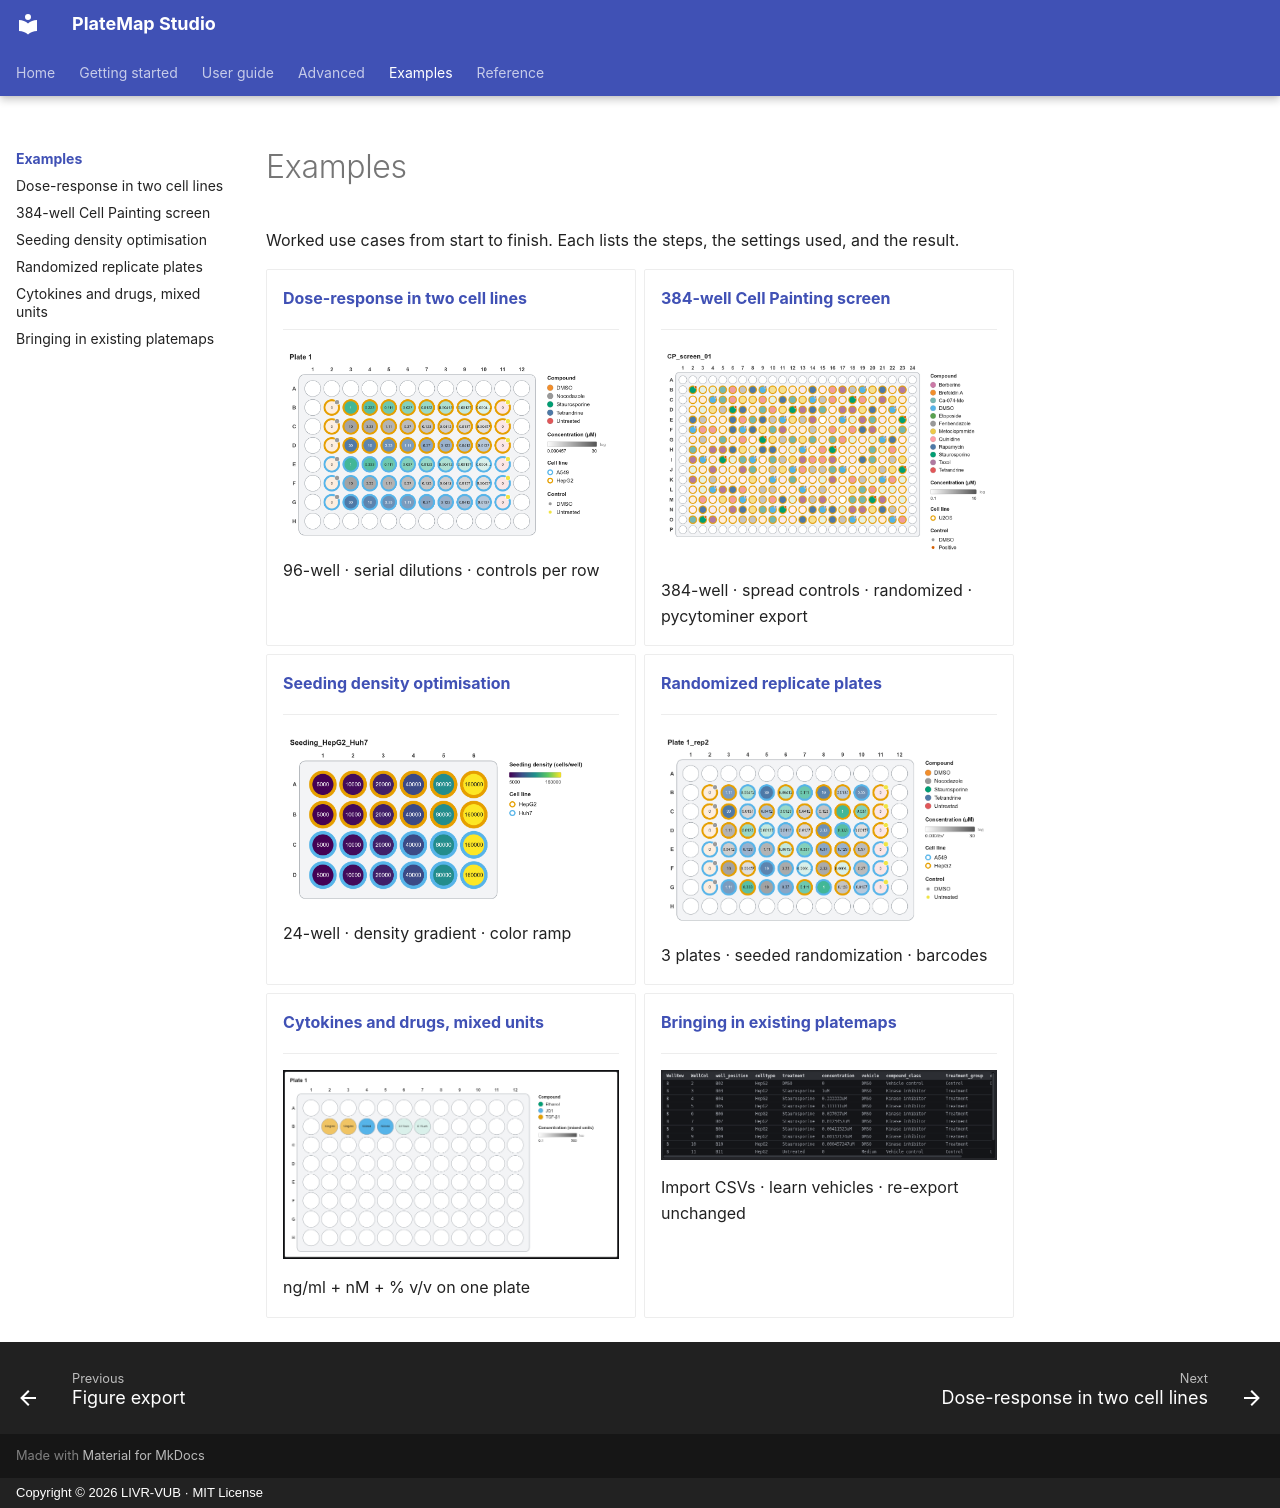

repository: LIVR-VUB/Platemap-studio · page: examples/index.html · generator: mkdocs · copyright: Copyright © 2026 LIVR-VUB · MIT License

# Examples

Worked use cases from start to finish. Each lists the steps, the settings used, and the result.

<div class="grid cards" markdown>

-   **[Dose-response in two cell lines](dose-response.md)**

    ---

    ![](../assets/screens/figure-default.png){ .no-zoom }

    96-well · serial dilutions · controls per row

-   **[384-well Cell Painting screen](cell-painting-384.md)**

    ---

    ![](../assets/screens/ex-cellpainting-384.png){ .no-zoom }

    384-well · spread controls · randomized · pycytominer export

-   **[Seeding density optimisation](seeding-optimisation.md)**

    ---

    ![](../assets/screens/ex-seeding-24.png){ .no-zoom }

    24-well · density gradient · color ramp

-   **[Randomized replicate plates](randomized-replicates.md)**

    ---

    ![](../assets/screens/ex-randomized-rep2.png){ .no-zoom }

    3 plates · seeded randomization · barcodes

-   **[Cytokines and drugs, mixed units](mixed-units.md)**

    ---

    ![](../assets/screens/units-plate.png){ .no-zoom }

    ng/ml + nM + % v/v on one plate

-   **[Bringing in existing platemaps](existing-platemaps.md)**

    ---

    ![](../assets/screens/platemap-preview.png){ .no-zoom }

    Import CSVs · learn vehicles · re-export unchanged

</div>
